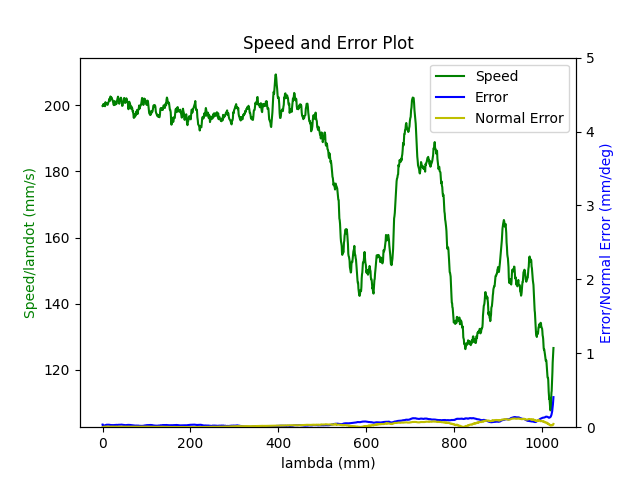

Values plotted in this chart, from the file beside it:
1.680271690829999924e+09, 0.000000000000000000e+00, 2.847277781825989784e-01, 3.691982233206205222e-01, 8.414232323864661439e-03, -6.029606420157330726e-01, -1.930396984558800266e+00, 5.024261864423555934e-01
1.680271690834000111e+09, 0.000000000000000000e+00, 2.847277781825989784e-01, 3.691982233206205222e-01, 8.414232323864661439e-03, -6.029606420157330726e-01, -1.930396984558800266e+00, 5.024261864423555934e-01
1.680271690838000059e+09, 0.000000000000000000e+00, 2.847277781825989784e-01, 3.691982233206205222e-01, 8.414232323864661439e-03, -6.029606420157330726e-01, -1.930396984558800266e+00, 5.024261864423555934e-01
1.680271690849999905e+09, 0.000000000000000000e+00, 2.847277781825989784e-01, 3.691982233206205222e-01, 8.414232323864661439e-03, -6.029606420157330726e-01, -1.930396984558800266e+00, 5.024261864423555934e-01
1.680271690855000019e+09, 0.000000000000000000e+00, 2.847277781825989784e-01, 3.691982233206205222e-01, 8.414232323864661439e-03, -6.029606420157330726e-01, -1.930396984558800266e+00, 5.024261864423555934e-01
1.680271690861000061e+09, 0.000000000000000000e+00, 2.847277781825989784e-01, 3.691982233206205222e-01, 8.414232323864661439e-03, -6.029606420157330726e-01, -1.930396984558800266e+00, 5.024261864423555934e-01
1.680271690865000010e+09, 0.000000000000000000e+00, 2.847277781825989784e-01, 3.691982233206205222e-01, 8.414232323864661439e-03, -6.029606420157330726e-01, -1.930396984558800266e+00, 5.024261864423555934e-01
1.680271690868999958e+09, 0.000000000000000000e+00, 2.847277781825989784e-01, 3.691982233206205222e-01, 8.414232323864661439e-03, -6.029606420157330726e-01, -1.930396984558800266e+00, 5.024261864423555934e-01
1.680271690882999897e+09, 1.000000000000000000e+00, 2.847277781825989784e-01, 3.691982233206205222e-01, 8.414232323864661439e-03, -6.029606420157330726e-01, -1.930396984558800266e+00, 5.024261864423555934e-01
1.680271690924999952e+09, 1.000000000000000000e+00, 2.810468787901428955e-01, 3.678613011135928312e-01, 7.768460500626761002e-03, -6.014771121515378738e-01, -1.929559226517842951e+00, 5.089135752720185257e-01
1.680271690930000067e+09, 1.000000000000000000e+00, 2.796663233518154046e-01, 3.673586462890184867e-01, 7.525859734599549787e-03, -6.009308240956635627e-01, -1.929238085935476077e+00, 5.113308562860306994e-01
1.680271690934000015e+09, 1.000000000000000000e+00, 2.796663233518154046e-01, 3.673586462890184867e-01, 7.525859734599549787e-03, -6.009308240956635627e-01, -1.929238085935476077e+00, 5.113308562860306994e-01
1.680271690937999964e+09, 1.000000000000000000e+00, 2.782875132427398701e-01, 3.668647181107040911e-01, 7.285004297824331475e-03, -6.003670827472694649e-01, -1.928936143974881112e+00, 5.137481373000428730e-01
1.680271690941999912e+09, 1.000000000000000000e+00, 2.782875132427398701e-01, 3.668647181107040911e-01, 7.285004297824331475e-03, -6.003670827472694649e-01, -1.928936143974881112e+00, 5.137481373000428730e-01
1.680271690946000099e+09, 1.000000000000000000e+00, 2.769209204384283085e-01, 3.663620632861296911e-01, 7.044148861049114030e-03, -5.998207946913951538e-01, -1.928615003392514016e+00, 5.161671636433070587e-01
1.680271690950000048e+09, 1.000000000000000000e+00, 2.769209204384283085e-01, 3.663620632861296911e-01, 7.044148861049114030e-03, -5.998207946913951538e-01, -1.928615003392514016e+00, 5.161671636433070587e-01
1.680271690953999996e+09, 1.000000000000000000e+00, 2.755421103293527740e-01, 3.658681351078153510e-01, 6.803293424273896585e-03, -5.992587986722530680e-01, -1.928313061431919051e+00, 5.185844446573192323e-01
1.680271690957999945e+09, 1.000000000000000000e+00, 2.755421103293527740e-01, 3.658681351078153510e-01, 6.803293424273896585e-03, -5.992587986722530680e-01, -1.928313061431919051e+00, 5.185844446573192323e-01
1.680271690961999893e+09, 1.000000000000000000e+00, 2.741633002202772396e-01, 3.653637349539889945e-01, 6.562437987498679140e-03, -5.987125106163787569e-01, -1.927991920849552177e+00, 5.210017256713312950e-01
1.680271690966000080e+09, 1.000000000000000000e+00, 2.741633002202772396e-01, 3.653637349539889945e-01, 6.562437987498679140e-03, -5.987125106163787569e-01, -1.927991920849552177e+00, 5.210017256713312950e-01
1.680271690971999884e+09, 1.000000000000000000e+00, 2.727967074159657335e-01, 3.648610801294145944e-01, 6.321582550723461695e-03, -5.981487692679846591e-01, -1.927689978888956990e+00, 5.234207520145953696e-01
1.680271690976999998e+09, 1.000000000000000000e+00, 2.714178973068901990e-01, 3.643671519511001988e-01, 6.080727113948244250e-03, -5.976024812121103480e-01, -1.927368838306590115e+00, 5.258380330286075433e-01
1.680271690980999947e+09, 1.000000000000000000e+00, 2.714178973068901990e-01, 3.643671519511001988e-01, 6.080727113948244250e-03, -5.976024812121103480e-01, -1.927368838306590115e+00, 5.258380330286075433e-01
1.680271690984999895e+09, 1.000000000000000000e+00, 2.700390871978146645e-01, 3.638644971265257988e-01, 5.839871677173026805e-03, -5.970404851929682621e-01, -1.927066896345995151e+00, 5.282570593718717289e-01
1.680271690989000082e+09, 1.000000000000000000e+00, 2.700390871978146645e-01, 3.638644971265257988e-01, 5.839871677173026805e-03, -5.970404851929682621e-01, -1.927066896345995151e+00, 5.282570593718717289e-01
1.680271690993000031e+09, 1.000000000000000000e+00, 2.686602770887391300e-01, 3.633688236189594467e-01, 5.599016240397808493e-03, -5.964941971370940621e-01, -1.926745755763628276e+00, 5.306743403858839025e-01
1.680271690997999907e+09, 1.000000000000000000e+00, 2.686602770887391300e-01, 3.633688236189594467e-01, 5.599016240397808493e-03, -5.964941971370940621e-01, -1.926745755763628276e+00, 5.306743403858839025e-01
1.680271691002000093e+09, 1.000000000000000000e+00, 2.672936842844275684e-01, 3.628661687943851022e-01, 5.356415474370597278e-03, -5.959304557886998532e-01, -1.926443813803033089e+00, 5.330916213998960762e-01
1.680271691006000042e+09, 1.000000000000000000e+00, 2.672936842844275684e-01, 3.628661687943851022e-01, 5.356415474370597278e-03, -5.959304557886998532e-01, -1.926443813803033089e+00, 5.330916213998960762e-01
1.680271691009999990e+09, 1.000000000000000000e+00, 2.659148741753520340e-01, 3.623722406160706511e-01, 5.115560037595380700e-03, -5.953841677328256532e-01, -1.926122673220666215e+00, 5.355106477431601508e-01
1.680271691016999960e+09, 1.000000000000000000e+00, 2.645343187370245430e-01, 3.618695857914963065e-01, 4.874704600820162388e-03, -5.948221717136835673e-01, -1.925820731260071028e+00, 5.379279287571723245e-01
1.680271691020999908e+09, 1.000000000000000000e+00, 2.645343187370245430e-01, 3.618695857914963065e-01, 4.874704600820162388e-03, -5.948221717136835673e-01, -1.925820731260071028e+00, 5.379279287571723245e-01
1.680271691025000095e+09, 1.000000000000000000e+00, 2.631677259327129814e-01, 3.613651856376699500e-01, 4.633849164044944943e-03, -5.942758836578092563e-01, -1.925499590677704154e+00, 5.403452097711843871e-01
1.680271691029000044e+09, 1.000000000000000000e+00, 2.631677259327129814e-01, 3.613651856376699500e-01, 4.633849164044944943e-03, -5.942758836578092563e-01, -1.925499590677704154e+00, 5.403452097711843871e-01
1.680271691033999920e+09, 1.000000000000000000e+00, 2.617889158236374469e-01, 3.608712574593555544e-01, 4.392993727269727498e-03, -5.937121423094151584e-01, -1.925178450095337057e+00, 5.427642361144485728e-01
1.680271691038000107e+09, 1.000000000000000000e+00, 2.617889158236374469e-01, 3.608712574593555544e-01, 4.392993727269727498e-03, -5.937121423094151584e-01, -1.925178450095337057e+00, 5.427642361144485728e-01
1.680271691042000055e+09, 1.000000000000000000e+00, 2.604101057145619680e-01, 3.603686026347812099e-01, 4.162610266006476142e-03, -5.931675995827927483e-01, -1.924876508134742314e+00, 5.451815171284607464e-01
1.680271691046000004e+09, 1.000000000000000000e+00, 2.604101057145619680e-01, 3.603686026347812099e-01, 4.162610266006476142e-03, -5.931675995827927483e-01, -1.924876508134742314e+00, 5.451815171284607464e-01
1.680271691051000118e+09, 1.000000000000000000e+00, 2.590435129102504064e-01, 3.598746744564667588e-01, 3.921754829231258697e-03, -5.926213115269186593e-01, -1.924555367552375218e+00, 5.475987981424729201e-01
1.680271691055999994e+09, 1.000000000000000000e+00, 2.576647028011748719e-01, 3.593720196318924143e-01, 3.680899392456041253e-03, -5.920575701785244505e-01, -1.924253425591780253e+00, 5.500178244857369947e-01
1.680271691059999943e+09, 1.000000000000000000e+00, 2.576647028011748719e-01, 3.593720196318924143e-01, 3.680899392456041253e-03, -5.920575701785244505e-01, -1.924253425591780253e+00, 5.500178244857369947e-01
1.680271691065999985e+09, 1.000000000000000000e+00, 2.562858926920993374e-01, 3.588780914535780187e-01, 3.440043955680823374e-03, -5.915112821226502504e-01, -1.923932285009413157e+00, 5.524351054997491683e-01
1.680271691069999933e+09, 1.000000000000000000e+00, 2.562858926920993374e-01, 3.588780914535780187e-01, 3.440043955680823374e-03, -5.915112821226502504e-01, -1.923932285009413157e+00, 5.524351054997491683e-01
1.680271691076999903e+09, 1.000000000000000000e+00, 2.549070825830238030e-01, 3.583736912997516622e-01, 3.199188518905605929e-03, -5.909492861035080535e-01, -1.923630343048818414e+00, 5.548541318430133540e-01
1.680271691081000090e+09, 1.000000000000000000e+00, 2.535404897787122414e-01, 3.578797631214372665e-01, 2.958333082130388918e-03, -5.904029980476337425e-01, -1.923309202466451318e+00, 5.572714128570255276e-01
1.680271691085000038e+09, 1.000000000000000000e+00, 2.535404897787122414e-01, 3.578797631214372665e-01, 2.958333082130388918e-03, -5.904029980476337425e-01, -1.923309202466451318e+00, 5.572714128570255276e-01
1.680271691088999987e+09, 1.000000000000000000e+00, 2.521616796696367624e-01, 3.573771082968628665e-01, 2.715732316103176402e-03, -5.898392566992396446e-01, -1.923007260505856353e+00, 5.596886938710375903e-01
1.680271691092999935e+09, 1.000000000000000000e+00, 2.521616796696367624e-01, 3.573771082968628665e-01, 2.715732316103176402e-03, -5.898392566992396446e-01, -1.923007260505856353e+00, 5.596886938710375903e-01
1.680271691096999884e+09, 1.000000000000000000e+00, 2.507811242313092159e-01, 3.568744534722885220e-01, 2.474876879327959391e-03, -5.892929686433654446e-01, -1.922686119923489256e+00, 5.621077202143017759e-01
1.680271691101000071e+09, 1.000000000000000000e+00, 2.507811242313092159e-01, 3.568744534722885220e-01, 2.474876879327959391e-03, -5.892929686433654446e-01, -1.922686119923489256e+00, 5.621077202143017759e-01
1.680271691105000019e+09, 1.000000000000000000e+00, 2.494162767562496663e-01, 3.563805252939741264e-01, 2.234021442552741946e-03, -5.887309726242232477e-01, -1.922384177962894292e+00, 5.645250012283139496e-01
1.680271691108999968e+09, 1.000000000000000000e+00, 2.494162767562496663e-01, 3.563805252939741264e-01, 2.234021442552741946e-03, -5.887309726242232477e-01, -1.922384177962894292e+00, 5.645250012283139496e-01
1.680271691112999916e+09, 1.000000000000000000e+00, 2.480357213179221476e-01, 3.558761251401477699e-01, 1.993166005777524067e-03, -5.881846845683490477e-01, -1.922063037380527195e+00, 5.669422822423261232e-01
1.680271691117000103e+09, 1.000000000000000000e+00, 2.480357213179221476e-01, 3.558761251401477699e-01, 1.993166005777524067e-03, -5.881846845683490477e-01, -1.922063037380527195e+00, 5.669422822423261232e-01
1.680271691121000051e+09, 1.000000000000000000e+00, 2.466569112088466409e-01, 3.553821969618333743e-01, 1.752310569002306839e-03, -5.876209432199548388e-01, -1.921761095419932452e+00, 5.693613085855901979e-01
1.680271691125000000e+09, 1.000000000000000000e+00, 2.466569112088466409e-01, 3.553821969618333743e-01, 1.752310569002306839e-03, -5.876209432199548388e-01, -1.921761095419932452e+00, 5.693613085855901979e-01
1.680271691128999949e+09, 1.000000000000000000e+00, 2.452781010997711064e-01, 3.548795421372590297e-01, 1.511455132227089394e-03, -5.870746551640806388e-01, -1.921439954837565356e+00, 5.717785895996023715e-01
1.680271691132999897e+09, 1.000000000000000000e+00, 2.452781010997711064e-01, 3.548795421372590297e-01, 1.511455132227089394e-03, -5.870746551640806388e-01, -1.921439954837565356e+00, 5.717785895996023715e-01
1.680271691137000084e+09, 1.000000000000000000e+00, 2.439115082954595448e-01, 3.543856139589446341e-01, 1.270599695451871949e-03, -5.865126591449384419e-01, -1.921138012876970391e+00, 5.741958706136145452e-01
1.680271691141000032e+09, 1.000000000000000000e+00, 2.439115082954595448e-01, 3.543856139589446341e-01, 1.270599695451871949e-03, -5.865126591449384419e-01, -1.921138012876970391e+00, 5.741958706136145452e-01
1.680271691144999981e+09, 1.000000000000000000e+00, 2.425326981863840381e-01, 3.538829591343702341e-01, 1.029744258676654287e-03, -5.859663710890642419e-01, -1.920816872294603295e+00, 5.766148969568786198e-01
... 3,047 more rows
